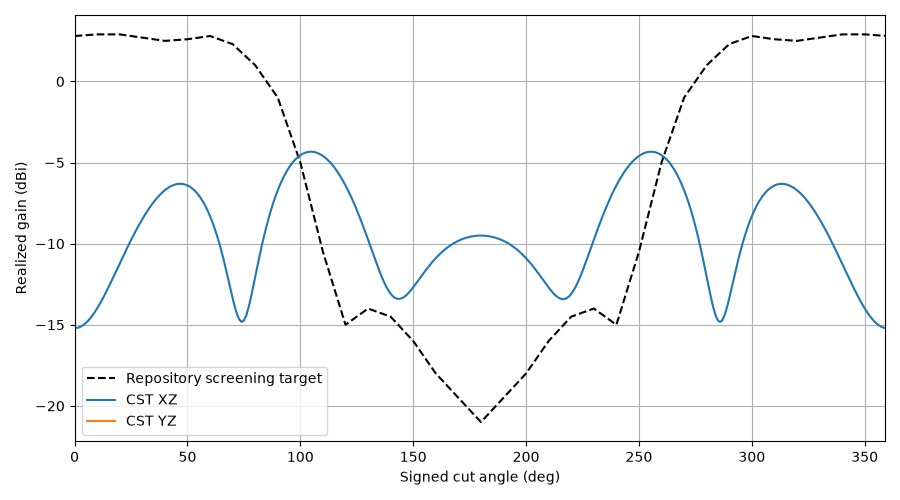

The data file committed next to this chart (first rows):
plane, theta, gain, cp_plus_db, cp_minus_db, axial_ratio_db, etheta_re, etheta_im, ephi_re, ephi_im, target_gain, error_db
XZ, 0, -15.21, -70.76, -15.21, 0.029, 0.01302, -0.007593, 0.007555, 0.01299, 2.8, -18.01
XZ, 1, -15.2, -68.62, -15.2, 0.03708, 0.01306, -0.007622, 0.007565, 0.01303, 2.81, -18.01
XZ, 2, -15.16, -63.7, -15.16, 0.065, 0.01318, -0.00771, 0.007598, 0.01316, 2.82, -17.98
XZ, 3, -15.09, -58.67, -15.1, 0.1151, 0.01338, -0.007857, 0.007652, 0.01338, 2.83, -17.92
XZ, 4, -15, -54.45, -15, 0.1851, 0.01367, -0.008064, 0.007728, 0.01369, 2.84, -17.84
XZ, 5, -14.89, -50.97, -14.89, 0.2729, 0.01403, -0.008333, 0.007828, 0.0141, 2.85, -17.74
XZ, 6, -14.75, -48.04, -14.75, 0.3761, 0.01448, -0.008667, 0.007952, 0.0146, 2.86, -17.61
XZ, 7, -14.59, -45.55, -14.59, 0.4923, 0.01501, -0.009067, 0.008101, 0.0152, 2.87, -17.46
XZ, 8, -14.41, -43.38, -14.41, 0.619, 0.01564, -0.009538, 0.008276, 0.01591, 2.88, -17.29
XZ, 9, -14.2, -41.47, -14.21, 0.7538, 0.01635, -0.01008, 0.00848, 0.01673, 2.89, -17.09
XZ, 10, -13.98, -39.77, -14, 0.8942, 0.01716, -0.0107, 0.008715, 0.01767, 2.9, -16.88
XZ, 11, -13.75, -38.25, -13.77, 1.038, 0.01807, -0.0114, 0.008982, 0.01873, 2.9, -16.65
XZ, 12, -13.5, -36.87, -13.52, 1.183, 0.01907, -0.01219, 0.009284, 0.01993, 2.9, -16.4
XZ, 13, -13.24, -35.62, -13.27, 1.327, 0.02018, -0.01306, 0.009624, 0.02127, 2.9, -16.14
XZ, 14, -12.97, -34.47, -13, 1.469, 0.02139, -0.01402, 0.01001, 0.02275, 2.9, -15.87
XZ, 15, -12.69, -33.42, -12.73, 1.608, 0.02271, -0.01508, 0.01043, 0.02438, 2.9, -15.59
XZ, 16, -12.4, -32.46, -12.45, 1.741, 0.02413, -0.01624, 0.01091, 0.02618, 2.9, -15.3
XZ, 17, -12.11, -31.56, -12.16, 1.868, 0.02566, -0.0175, 0.01144, 0.02814, 2.9, -15.01
XZ, 18, -11.82, -30.74, -11.87, 1.989, 0.0273, -0.01886, 0.01202, 0.03026, 2.9, -14.72
XZ, 19, -11.52, -29.97, -11.58, 2.102, 0.02904, -0.02032, 0.01268, 0.03257, 2.9, -14.42
XZ, 20, -11.22, -29.26, -11.29, 2.207, 0.03088, -0.02188, 0.0134, 0.03504, 2.9, -14.12
XZ, 21, -10.93, -28.6, -11, 2.304, 0.03283, -0.02355, 0.0142, 0.0377, 2.88, -13.81
XZ, 22, -10.63, -27.99, -10.72, 2.392, 0.03486, -0.02532, 0.01508, 0.04053, 2.86, -13.49
XZ, 23, -10.34, -27.43, -10.43, 2.472, 0.03699, -0.02719, 0.01605, 0.04353, 2.84, -13.18
XZ, 24, -10.06, -26.9, -10.15, 2.543, 0.03919, -0.02915, 0.01712, 0.0467, 2.82, -12.88
XZ, 25, -9.778, -26.42, -9.873, 2.605, 0.04147, -0.03119, 0.01829, 0.05003, 2.8, -12.58
XZ, 26, -9.504, -25.97, -9.603, 2.659, 0.04381, -0.03332, 0.01958, 0.0535, 2.78, -12.28
XZ, 27, -9.237, -25.57, -9.34, 2.704, 0.0462, -0.03552, 0.02098, 0.05712, 2.76, -12
XZ, 28, -8.978, -25.19, -9.084, 2.741, 0.04862, -0.03777, 0.0225, 0.06085, 2.74, -11.72
XZ, 29, -8.728, -24.85, -8.835, 2.77, 0.05107, -0.04007, 0.02416, 0.06468, 2.72, -11.45
XZ, 30, -8.487, -24.55, -8.596, 2.792, 0.05353, -0.0424, 0.02594, 0.06858, 2.7, -11.19
XZ, 31, -8.256, -24.28, -8.365, 2.806, 0.05598, -0.04474, 0.02786, 0.07254, 2.68, -10.94
XZ, 32, -8.035, -24.03, -8.145, 2.813, 0.05841, -0.04708, 0.02992, 0.07651, 2.66, -10.69
XZ, 33, -7.825, -23.82, -7.935, 2.814, 0.06079, -0.04939, 0.03212, 0.08047, 2.64, -10.46
XZ, 34, -7.626, -23.64, -7.736, 2.808, 0.06311, -0.05166, 0.03444, 0.08438, 2.62, -10.25
XZ, 35, -7.44, -23.49, -7.549, 2.796, 0.06534, -0.05386, 0.0369, 0.0882, 2.6, -10.04
XZ, 36, -7.265, -23.36, -7.373, 2.779, 0.06747, -0.05596, 0.03947, 0.09189, 2.58, -9.845
XZ, 37, -7.104, -23.27, -7.211, 2.758, 0.06947, -0.05794, 0.04215, 0.09541, 2.56, -9.664
XZ, 38, -6.956, -23.2, -7.061, 2.732, 0.07133, -0.05977, 0.04492, 0.09871, 2.54, -9.496
XZ, 39, -6.823, -23.16, -6.925, 2.703, 0.07303, -0.06144, 0.04776, 0.1017, 2.52, -9.343
XZ, 40, -6.703, -23.14, -6.803, 2.671, 0.07454, -0.0629, 0.05066, 0.1045, 2.5, -9.203
XZ, 41, -6.598, -23.14, -6.696, 2.637, 0.07585, -0.06414, 0.05358, 0.1068, 2.51, -9.108
XZ, 42, -6.509, -23.16, -6.604, 2.602, 0.07695, -0.06513, 0.05651, 0.1088, 2.52, -9.029
XZ, 43, -6.435, -23.2, -6.528, 2.568, 0.07781, -0.06585, 0.05939, 0.1103, 2.53, -8.965
XZ, 44, -6.378, -23.24, -6.468, 2.536, 0.07842, -0.06628, 0.06221, 0.1114, 2.54, -8.918
XZ, 45, -6.337, -23.3, -6.426, 2.507, 0.07877, -0.06639, 0.06492, 0.1119, 2.55, -8.887
XZ, 46, -6.315, -23.36, -6.401, 2.483, 0.07886, -0.06618, 0.06748, 0.1119, 2.56, -8.875
XZ, 47, -6.31, -23.41, -6.395, 2.467, 0.07867, -0.06562, 0.06985, 0.1113, 2.57, -8.88
XZ, 48, -6.324, -23.44, -6.409, 2.462, 0.0782, -0.06472, 0.07198, 0.1101, 2.58, -8.904
XZ, 49, -6.358, -23.45, -6.444, 2.469, 0.07744, -0.06347, 0.07384, 0.1084, 2.59, -8.948
XZ, 50, -6.412, -23.43, -6.499, 2.491, 0.07641, -0.06187, 0.07538, 0.106, 2.6, -9.012
XZ, 51, -6.488, -23.36, -6.578, 2.533, 0.0751, -0.05992, 0.07656, 0.103, 2.62, -9.108
XZ, 52, -6.585, -23.25, -6.68, 2.598, 0.07352, -0.05764, 0.07734, 0.09945, 2.64, -9.225
XZ, 53, -6.706, -23.08, -6.807, 2.688, 0.07168, -0.05505, 0.07769, 0.09534, 2.66, -9.366
XZ, 54, -6.851, -22.87, -6.961, 2.807, 0.06959, -0.05216, 0.07757, 0.0907, 2.68, -9.531
XZ, 55, -7.021, -22.6, -7.143, 2.96, 0.06728, -0.049, 0.07697, 0.08559, 2.7, -9.721
XZ, 56, -7.219, -22.28, -7.356, 3.149, 0.06476, -0.04561, 0.07586, 0.08006, 2.72, -9.939
XZ, 57, -7.444, -21.93, -7.601, 3.38, 0.06205, -0.04203, 0.07424, 0.07417, 2.74, -10.18
XZ, 58, -7.698, -21.54, -7.882, 3.657, 0.05918, -0.03829, 0.0721, 0.06799, 2.76, -10.46
XZ, 59, -7.984, -21.13, -8.2, 3.988, 0.05617, -0.03445, 0.06946, 0.0616, 2.78, -10.76
... 300 more rows
